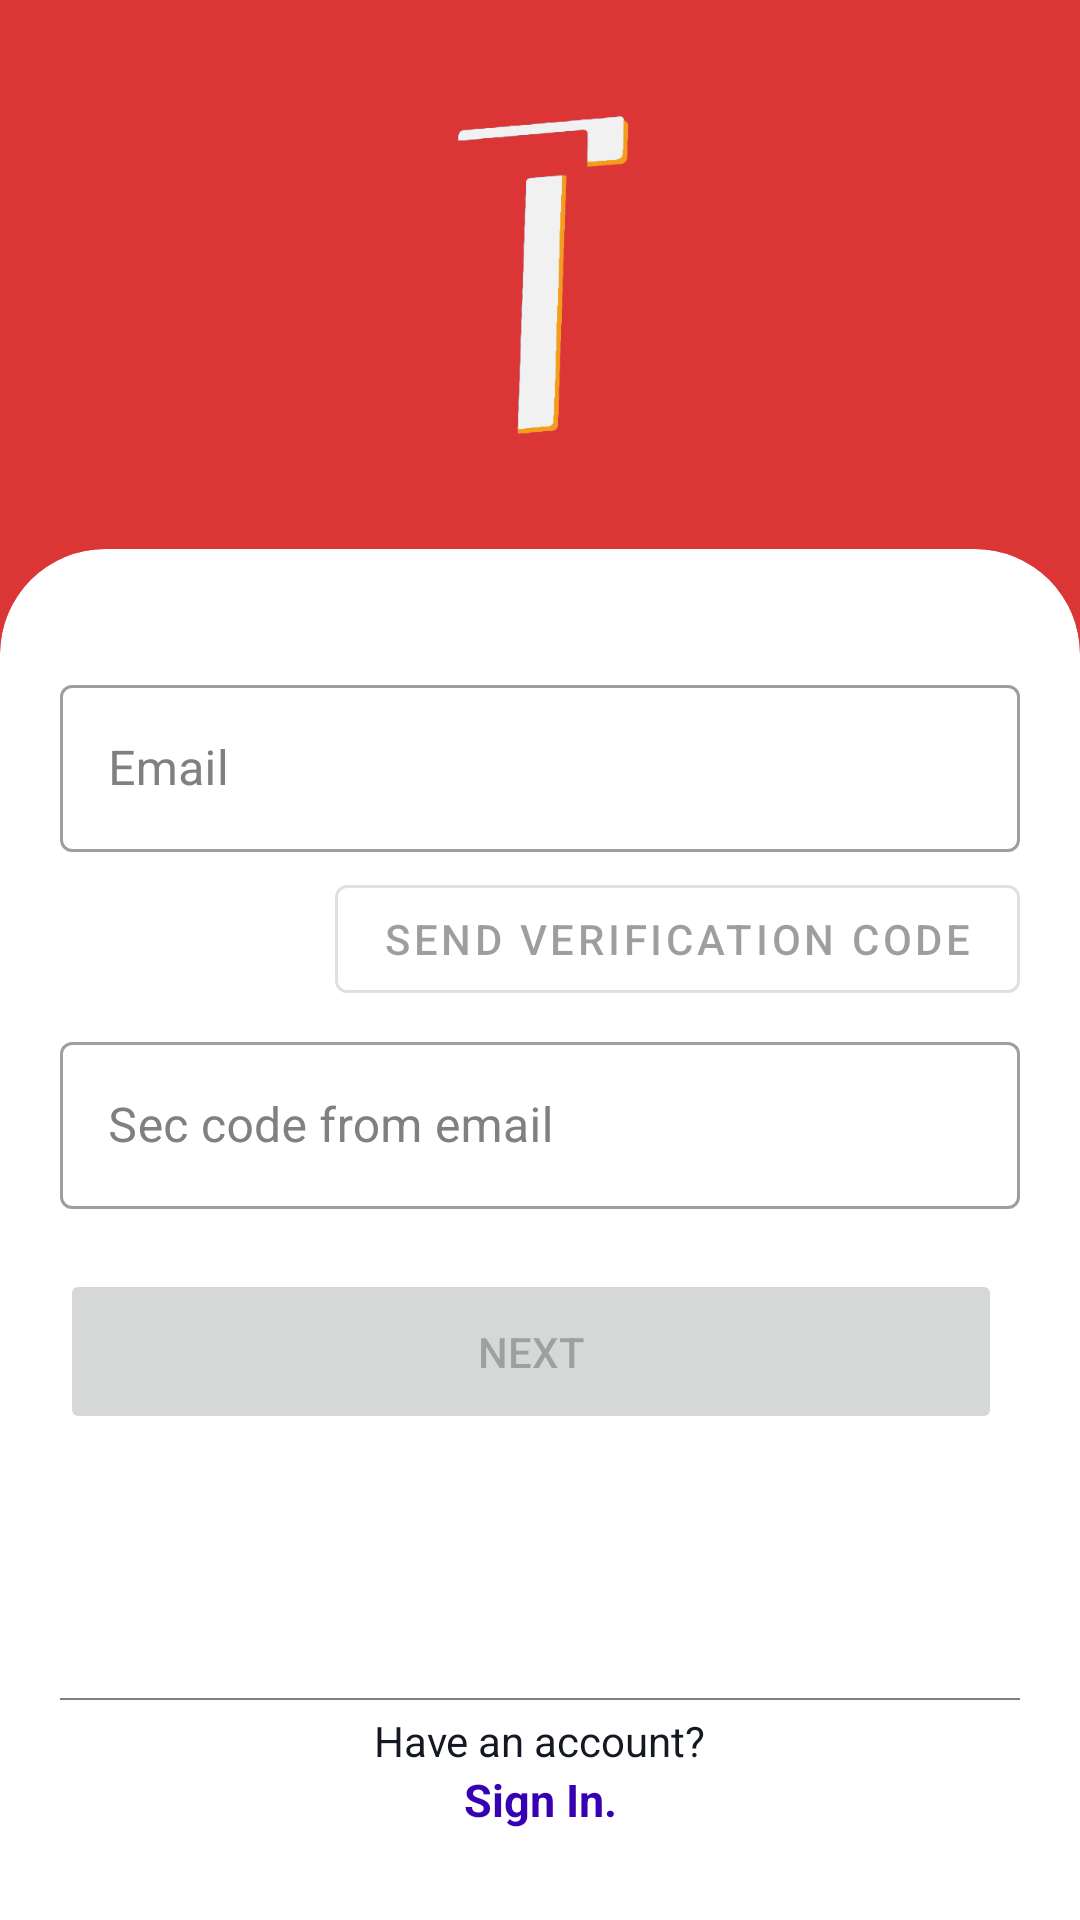

Write the Android layout XML for this screen, with the resource values it uses.
<!-- AndroidManifest.xml: application theme Theme.Traveler -->
<!-- res/layout/activity_check_email.xml -->
<?xml version="1.0" encoding="utf-8"?>
<LinearLayout xmlns:android="http://schemas.android.com/apk/res/android"
    xmlns:app="http://schemas.android.com/apk/res-auto"
    xmlns:tools="http://schemas.android.com/tools"
    android:id="@+id/container"
    android:layout_width="match_parent"
    android:layout_height="match_parent"
    android:background="@color/primary_color"
    android:maxWidth="448dp"
    android:orientation="vertical"
    tools:context=".ui.login.CheckEmailActivity">

    <ImageView
        android:id="@+id/verifyIvLogo"
        android:layout_width="match_parent"
        android:layout_height="match_parent"
        android:layout_weight="2.5"
        android:contentDescription="@string/logo"
        android:padding="25dp"
        app:srcCompat="@drawable/logo" />

    <com.google.android.material.card.MaterialCardView
        android:id="@+id/verifyViewBottom"
        android:layout_width="match_parent"
        android:layout_height="match_parent"
        android:layout_weight="1"
        android:visibility="visible"
        app:cardElevation="0dp"
        app:cardPreventCornerOverlap="true"
        app:layout_constraintBottom_toBottomOf="parent"
        app:layout_constraintEnd_toEndOf="parent"
        app:layout_constraintStart_toStartOf="parent"
        app:shapeAppearanceOverlay="@style/ShapeAppearanceOverlay.App.CornerTopSize35dp">

        <androidx.constraintlayout.widget.ConstraintLayout
            android:id="@+id/verifyRlBottom"
            android:layout_width="match_parent"
            android:layout_height="match_parent"
            android:layout_weight="0"
            android:paddingHorizontal="10dp">


            <com.google.android.material.textfield.TextInputLayout
                android:id="@+id/checkTfEmail"
                style="@style/Widget.MaterialComponents.TextInputLayout.OutlinedBox"
                android:layout_width="match_parent"
                android:layout_height="wrap_content"
                android:layout_marginTop="30dp"
                android:layout_weight="1"
                android:hint="@string/prompt_email"
                android:maxWidth="488dp"
                android:minHeight="48dp"
                android:selectAllOnFocus="true"
                android:textColorHint="@color/hint"
                app:layout_constraintEnd_toEndOf="parent"
                app:layout_constraintStart_toStartOf="parent"
                app:layout_constraintTop_toTopOf="parent">

                <com.google.android.material.textfield.TextInputEditText
                    android:id="@+id/checkEtEmail"
                    android:layout_width="match_parent"
                    android:layout_height="match_parent"
                    android:layout_weight="1"
                    android:inputType="textPersonName" />
            </com.google.android.material.textfield.TextInputLayout>

            <com.google.android.material.button.MaterialButton
                android:id="@+id/checkBtnSendCode"
                style="@style/Widget.MaterialComponents.Button.OutlinedButton"
                android:layout_width="wrap_content"
                android:layout_height="wrap_content"
                android:layout_marginTop="5dp"
                android:enabled="false"
                android:text="Send verification code"
                app:layout_constraintEnd_toEndOf="@+id/checkTfEmail"
                app:layout_constraintTop_toBottomOf="@+id/checkTfEmail" />

            <com.google.android.material.textfield.TextInputLayout
                android:id="@+id/signupTfSecCode"
                style="@style/Widget.MaterialComponents.TextInputLayout.OutlinedBox"
                android:layout_width="match_parent"
                android:layout_height="wrap_content"
                android:layout_marginTop="5dp"
                android:hint="@string/verify_sec_code"
                android:maxWidth="488dp"
                android:minHeight="48dp"
                android:selectAllOnFocus="true"
                android:textColorHint="@color/hint"
                app:layout_constraintEnd_toEndOf="parent"
                app:layout_constraintStart_toStartOf="parent"
                app:layout_constraintTop_toBottomOf="@+id/checkBtnSendCode">

                <com.google.android.material.textfield.TextInputEditText
                    android:id="@+id/checkEtSecCode"
                    android:layout_width="match_parent"
                    android:layout_height="match_parent"
                    android:layout_weight="1"
                    android:enabled="false"
                    android:inputType="number" />
            </com.google.android.material.textfield.TextInputLayout>

            <Button
                android:id="@+id/checkBtnNext"
                android:layout_width="match_parent"
                android:layout_height="55dp"
                android:layout_gravity="start"
                android:layout_marginTop="20dp"
                android:layout_marginEnd="6dp"
                android:elevation="0dp"
                android:enabled="false"
                android:maxWidth="488dp"
                android:text="@string/button_next"
                android:translationZ="0dp"
                app:layout_constraintEnd_toEndOf="parent"
                app:layout_constraintHorizontal_bias="0.65"
                app:layout_constraintStart_toStartOf="parent"
                app:layout_constraintTop_toBottomOf="@+id/signupTfSecCode" />

            <ProgressBar
                android:id="@+id/signupPbLoading"
                style="@android:style/Widget.DeviceDefault.Light.ProgressBar.Inverse"
                android:layout_width="match_parent"
                android:layout_height="wrap_content"
                android:layout_marginEnd="8dp"
                android:scaleX="0.7"
                android:scaleY="0.7"
                android:scrollbarSize="0dp"
                android:translationZ="10dp"
                android:visibility="gone"
                app:layout_constraintBottom_toBottomOf="@+id/checkBtnNext"
                app:layout_constraintEnd_toEndOf="parent"
                app:layout_constraintTop_toTopOf="@+id/checkBtnNext" />

            <View
                android:id="@+id/view"
                android:layout_width="match_parent"
                android:layout_height="0.5dp"
                android:layout_marginBottom="4dp"
                android:background="@color/stroke"
                app:layout_constraintBottom_toTopOf="@+id/textView4"
                app:layout_constraintStart_toStartOf="parent" />

            <TextView
                android:id="@+id/textView4"
                android:layout_width="wrap_content"
                android:layout_height="wrap_content"
                android:text="@string/have_account"
                app:layout_constraintBottom_toTopOf="@+id/verifyTvLogin"
                app:layout_constraintEnd_toEndOf="parent"
                app:layout_constraintLeft_toLeftOf="parent"
                app:layout_constraintStart_toStartOf="parent" />

            <TextView
                android:id="@+id/verifyTvLogin"
                android:layout_width="wrap_content"
                android:layout_height="wrap_content"
                android:layout_marginBottom="20dp"
                android:text="@string/sign_in"
                android:textColor="@color/purple_700"
                android:textSize="15sp"
                android:textStyle="bold"
                app:layout_constraintBottom_toBottomOf="parent"
                app:layout_constraintEnd_toEndOf="parent"
                app:layout_constraintRight_toRightOf="parent"
                app:layout_constraintStart_toStartOf="parent" />

        </androidx.constraintlayout.widget.ConstraintLayout>

    </com.google.android.material.card.MaterialCardView>

</LinearLayout>
<!-- resources referenced by this layout -->
<resources>
  <color name="hint">#808080</color>
  <color name="primary_color">#DC3535</color>
  <color name="purple_700">#FF3700B3</color>
  <color name="stroke">#808080</color>
  <!-- drawable logo: png bitmap (drawable-v24, 12358 bytes) -->
  <string name="button_next">next</string>
  <string name="have_account">Have an account?</string>
  <string name="logo" translatable="false">Logo</string>
  <string name="prompt_email">Email</string>
  <string name="sign_in">Sign In.</string>
  <string name="verify_sec_code">Sec code from email</string>
  <style name="ShapeAppearanceOverlay.App.CornerTopSize35dp" parent="">
          <item name="cornerSizeBottomLeft">0dp</item>
          <item name="cornerSizeBottomRight">0dp</item>
          <item name="cornerSizeTopLeft">35dp</item>
          <item name="cornerSizeTopRight">35dp</item>
      </style>
  <style name="Theme.Traveler" parent="Theme.MaterialComponents.DayNight.DarkActionBar">
  
          
          <item name="colorPrimary">@color/primary_color</item>
          <item name="colorPrimaryVariant">@color/color_primary_variant</item>
          <item name="colorOnPrimary">@color/white</item>
          
          <item name="colorSecondary">@color/orange</item>
          <item name="colorSecondaryVariant">@color/yellow</item>
          <item name="colorOnSecondary">@color/black</item>
          <item name="colorError">@color/red</item>
  
          <item name="scrimBackground">@color/mtrl_scrim_color</item>
          <item name="textAppearanceHeadline1">@style/TextAppearance.MaterialComponents.Headline1</item>
          <item name="textAppearanceHeadline2">@style/TextAppearance.MaterialComponents.Headline2</item>
          <item name="textAppearanceHeadline3">@style/TextAppearance.MaterialComponents.Headline3</item>
          <item name="textAppearanceHeadline4">@style/TextAppearance.MaterialComponents.Headline4</item>
          <item name="textAppearanceHeadline5">@style/TextAppearance.MaterialComponents.Headline5</item>
          <item name="textAppearanceHeadline6">@style/TextAppearance.MaterialComponents.Headline6</item>
          <item name="textAppearanceSubtitle1">@style/TextAppearance.MaterialComponents.Subtitle1</item>
          <item name="textAppearanceSubtitle2">@style/TextAppearance.MaterialComponents.Subtitle2</item>
          <item name="textAppearanceBody1">@style/TextAppearance.MaterialComponents.Body1</item>
          <item name="textAppearanceBody2">@style/TextAppearance.MaterialComponents.Body2</item>
          <item name="textAppearanceCaption">@style/TextAppearance.MaterialComponents.Caption</item>
          <item name="textAppearanceButton">@style/TextAppearance.MaterialComponents.Button</item>
          <item name="textAppearanceOverline">@style/TextAppearance.MaterialComponents.Overline</item>
  
          <item name="colorSurface">@color/white</item>
          <item name="android:colorBackground">#F9F9F9</item>
          <item name="android:textColorTertiary">@color/text</item>
          <item name="android:textColorSecondary">@color/orange</item>
          <item name="android:textColorSecondaryInverse">@color/orange</item>
          <item name="android:statusBarColor">?attr/colorPrimary</item>
      </style>
  <color name="white">#FFFFFFFF</color>
  <color name="orange">#F49D1A</color>
  <color name="yellow">#FFE15D</color>
  <color name="black">#FF000000</color>
  <color name="red">#FF0000</color>
  <color name="text">#141823</color>
</resources>
